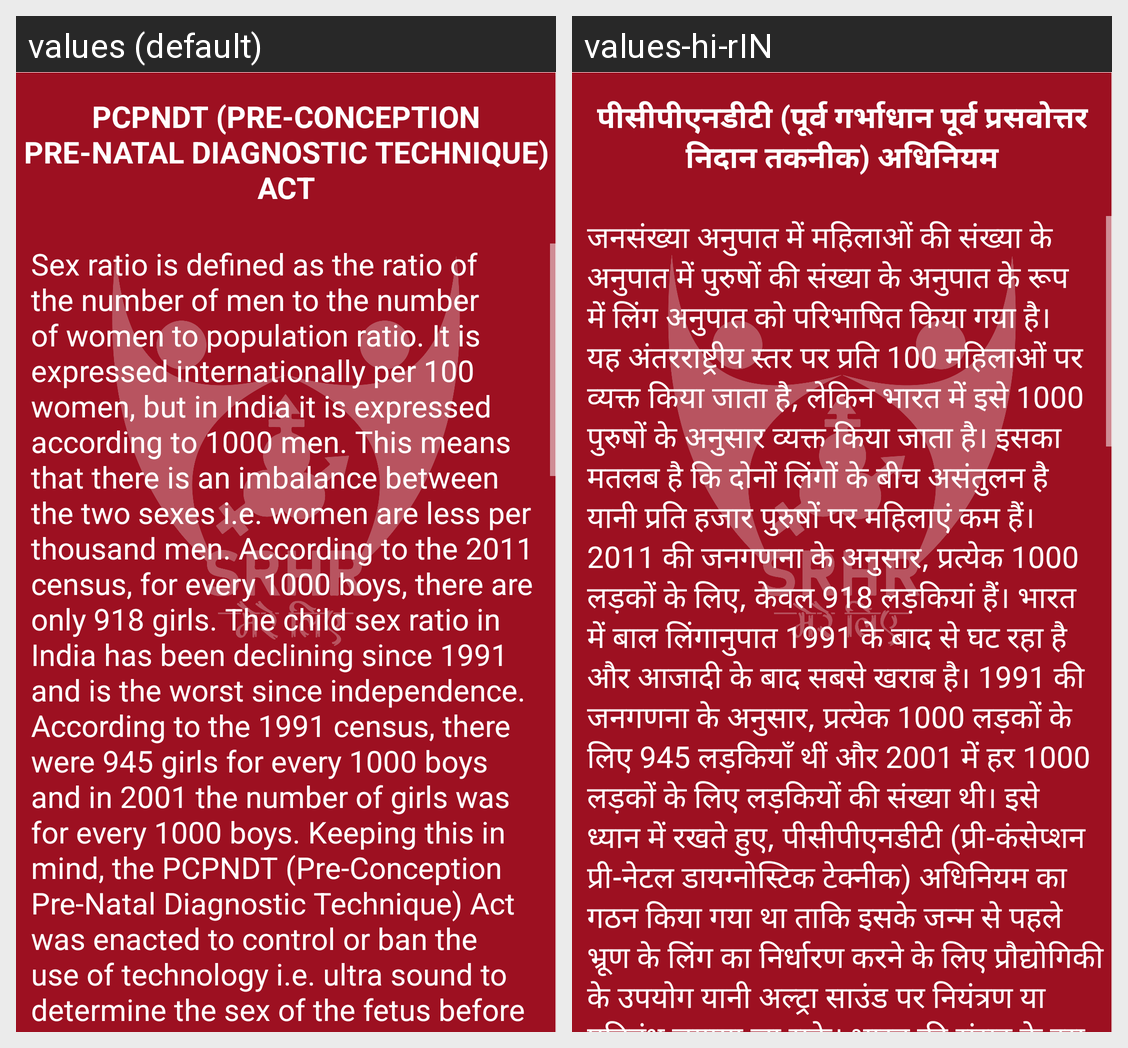

Strings drawn on this Android screen and how each of the app's shown locales translates them:
Android screen res/layout/fragment_pcn.xml rendered under 2 locales, left to right: values (default), values-hi-rIN. Device: Nexus 5 (rendered at 1080×1920; each locale shown at half size, 540×960, under a caption strip naming it); theme AppTheme.
Strings drawn on this screen, with the default value and each locale's value (text and hints the layout hard-codes, and strings that could not be matched under every locale, appear in the picture but are not listed):

pcn_heading
  values: PCPNDT (Pre-Conception Pre-natal Diagnostic Technique) Act
  values-hi-rIN: पीसीपीएनडीटी (पूर्व गर्भाधान पूर्व प्रसवोत्तर निदान तकनीक) अधिनियम

pcnpdt_text
  values: Sex ratio is defined as the ratio of the number of men to the number of women to population ratio. It is expressed internationally per 100 women, but in India it is expressed according to 1000 men. This means that there is an imbalance between the two sexes i.e. women are less per thousand men. According to the 2011 census, for every 1000 boys, there are only 918 girls. The child sex ratio in …[clipped]
  values-hi-rIN: जनसंख्या अनुपात में महिलाओं की संख्या के अनुपात में पुरुषों की संख्या के अनुपात के रूप में लिंग अनुपात को परिभाषित किया गया है। यह अंतरराष्ट्रीय स्तर पर प्रति 100 महिलाओं पर व्यक्त किया जाता है, लेकिन भारत में इसे 1000 पुरुषों के अनुसार व्यक्त किया जाता है। इसका मतलब है कि दोनों लिंगों के बीच असंतुलन है यानी प्रति हजार पुरुषों पर महिलाएं कम हैं। 2011 की जनगणना के अनुसार, प्रत्येक 1000 लड़कों के …[clipped]
